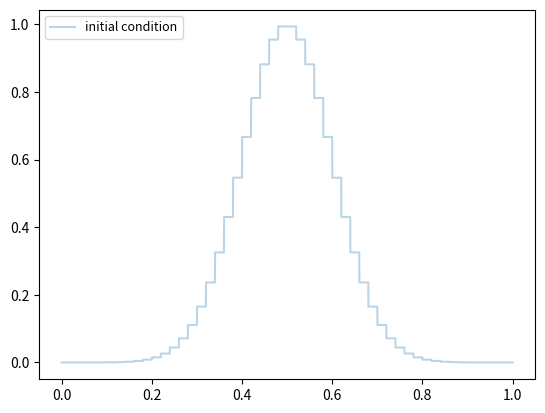
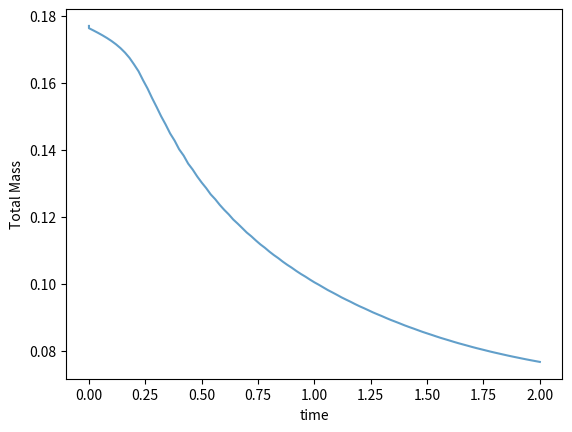

Python code for these plots, in order:
from scipy.integrate import quad
from scipy.optimize import minimize_scalar
import numpy as np
import matplotlib.pyplot as plt

# IC
def f(x):
    return np.exp(-(x-0.5)**2/(2*0.1**2))

# Interval
a = 0
b = 1
Nx = 50
delta_x = (b - a) / Nx

# Boundaries of volumes and midpoints
boundaries = np.linspace(a, b, Nx + 1)
x_1 = a + delta_x / 2
x_Nx = b - delta_x / 2
u0 = np.linspace(x_1, x_Nx, Nx)

# Mean value over boundaries
Mean_vals = np.zeros(Nx)
for i in range(Nx):
    result, _ = quad(f, boundaries[i], boundaries[i + 1])
    Mean_vals[i] = result / delta_x

# Godunov IC - as a function
def f_G(x):
    if a <= x <= b:
        for i in range(Nx):
            if boundaries[i] <= x < boundaries[i + 1]:
                return Mean_vals[i]
    else:
        return 'NA'

f_G = np.vectorize(f_G)
x = np.linspace(0, 1, 10000)
y = f_G(x)
plt.plot(x, y, label='initial condition', alpha=0.3)

# Time 
t_end = 2
Nt = 100
delta_t = t_end / Nt

# Flux
def F(x):
    return 0.5 * x**2

# Initialize
u = Mean_vals.copy()
mass = []         # store mass values
time = []         # store time steps

# Compute initial mass
mass.append(np.sum(u**2) * delta_x)
time.append(0)

# Time loop
for n in range(Nt + 1):
    # Fluxes
    Flux = np.zeros(Nx + 1)
    for i in range(Nx + 1):
        if i == 0:
            uL = u[Nx - 1]
            uR = u[0]
            if uL <= uR:
                temp = minimize_scalar(F, bounds=(uL, uR), method='bounded')
                Flux[i] = np.minimum(F(uL), F(uR))
            else:
                temp = minimize_scalar(lambda x: -F(x), bounds=(uR, uL), method='bounded')
                Flux[i] = -temp.fun

        if 1 <= i <= Nx - 1:
            uL = u[i - 1]
            uR = u[i]
            if uL <= uR:
                temp = minimize_scalar(F, bounds=(uL, uR), method='bounded')
                Flux[i] = temp.fun
            else:
                temp = minimize_scalar(lambda x: -F(x), bounds=(uR, uL), method='bounded')
                Flux[i] = -temp.fun  

    Flux[Nx] = Flux[0]  # periodic BCs

    # Update
    u_new = np.zeros(Nx)
    for i in range(Nx):
        u_new[i] = u[i] - delta_t / delta_x * (Flux[i + 1] - Flux[i])

    # Plot solution over time
    def u_next(x):
        if a <= x <= b:
            for i in range(Nx):
                if boundaries[i] <= x < boundaries[i + 1]:
                    return u_new[i]
        else:
            return 'NA'

    t = n * delta_t
    u_next = np.vectorize(u_next)
    x = np.linspace(0, 1, 1000)
    y = u_next(x)

    # Store mass at this time step
    mass.append(np.sum(u_new**2*delta_x))
    time.append(t)

    u = u_new

plt.legend(loc='upper left', fontsize=9)
plt.show()

# ====== MASS PLOT ======
plt.figure()
plt.plot(time, mass,alpha=0.7)
plt.xlabel('time')
plt.ylabel('Total Mass')

plt.show()
